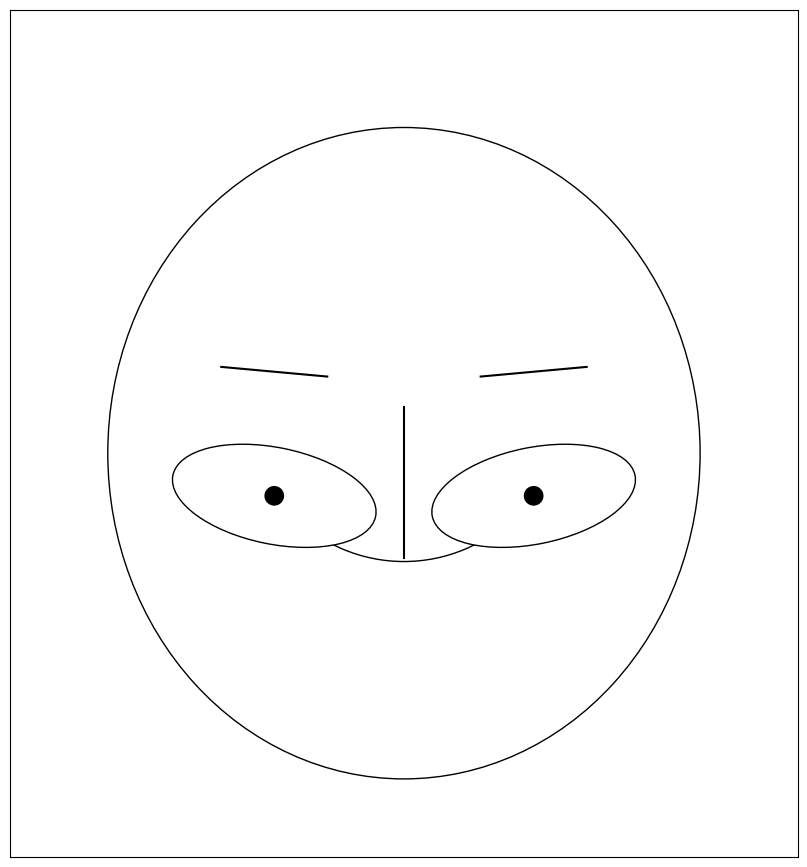

Reproduce this figure in Python.
import matplotlib
matplotlib.use('Agg')
import matplotlib.pyplot as plt

from numpy.random import rand
from numpy import pi, arctan

def cface(ax, x1,x2,x3,x4,x5,x6,x7,x8,x9,x10,x11,x12,x13,x14,x15,x16,x17,x18):
    # x1 = height  of upper face
    # x2 = overlap of lower face
    # x3 = half of vertical size of face
    # x4 = width of upper face
    # x5 = width of lower face
    # x6 = length of nose
    # x7 = vertical position of mouth
    # x8 = curvature of mouth
    # x9 = width of mouth
    # x10 = vertical position of eyes
    # x11 = separation of eyes
    # x12 = slant of eyes
    # x13 = eccentricity of eyes
    # x14 = size of eyes
    # x15 = position of pupils
    # x16 = vertical position of eyebrows
    # x17 = slant of eyebrows
    # x18 = size of eyebrows
    
    # transform some values so that input between 0,1 yields variety of output
    x3 = 1.9*(x3-.5)
    x4 = (x4+.25)
    x5 = (x5+.2)
    x6 = .3*(x6+.01)
    x8 = 5*(x8+.001)
    x11 /= 5
    x12 = 2*(x12-.5)
    x13 += .05
    x14 += .1
    x15 = .5*(x15-.5)
    x16 = .25*x16
    x17 = .5*(x17-.5)
    x18 = .5*(x18+.1)

    # top of face, in box with l=-x4, r=x4, t=x1, b=x3
    e = matplotlib.patches.Ellipse( (0,(x1+x3)/2), 2*x4, (x1-x3), fc='white', edgecolor='black', linewidth=2)
    # e.set_clip_box(ax.bbox)
    # e.set_facecolor([0,0,0])
    ax.add_artist(e)

    # bottom of face, in box with l=-x5, r=x5, b=-x1, t=x2+x3
    e = matplotlib.patches.Ellipse( (0,(-x1+x2+x3)/2), 2*x5, (x1+x2+x3), fc='white', edgecolor='black', linewidth=2)
    ax.add_artist(e)

    # cover overlaps
    e = matplotlib.patches.Ellipse( (0,(x1+x3)/2), 2*x4, (x1-x3), fc='white', edgecolor='black', ec='none')
    ax.add_artist(e)
    e = matplotlib.patches.Ellipse( (0,(-x1+x2+x3)/2), 2*x5, (x1+x2+x3), fc='white', edgecolor='black', ec='none')
    ax.add_artist(e)
    
    # draw nose
    ax.plot([0,0], [-x6/2-0.3, x6/2-0.1], 'k')
    
    # draw mouth
    p = matplotlib.patches.Arc( (0,-x7+.5/x8), 1/x8, 1/x8, theta1=270-180/pi*arctan(x8*x9), theta2=270+180/pi*arctan(x8*x9))
    ax.add_artist(p)
    
    # draw eyes
    p = matplotlib.patches.Ellipse( (-x11-x14/2,x10), x14, x13*x14, angle=-180/pi*x12, facecolor='white', edgecolor='black')
    ax.add_artist(p)
    
    p = matplotlib.patches.Ellipse( (x11+x14/2,x10), x14, x13*x14, angle=180/pi*x12, facecolor='white', edgecolor='black')
    ax.add_artist(p)

    # draw pupils
    p = matplotlib.patches.Ellipse( (-x11-x14/2-x15*x14/2, x10), .05, .05, facecolor='black')
    ax.add_artist(p)
    p = matplotlib.patches.Ellipse( (x11+x14/2-x15*x14/2, x10), .05, .05, facecolor='black')
    ax.add_artist(p)
    
    # draw eyebrows
    ax.plot([-x11-x14/2-x14*x18/2,-x11-x14/2+x14*x18/2],[x10+x13*x14*(x16+x17)+x14*0.6,x10+x13*x14*(x16-x17)+x14*0.6],'k')
    ax.plot([x11+x14/2+x14*x18/2,x11+x14/2-x14*x18/2],[x10+x13*x14*(x16+x17)+x14*0.6,x10+x13*x14*(x16-x17)+x14*0.6],'k')

def drawFace(c1, c2, c3, c4):
    fig = plt.figure(figsize=(11,11))
    ax = fig.add_subplot(1,1,1,aspect='equal')
    x1 = 0.7
    x2 = 1.0
    x3 = 0.0
    x4 = 0.5
    x5 = 0.5
    x6 = c1
    x7 = c2 * 0.4 + 0.3
    x8 = c2
    x9 = 1.0 - c2 * 0.7
    x10 = c3 * 0.4 - 0.3
    x11 = c3 * 0.8 + 0.2
    x12 = c1
    x13 = c3 * 0.7 + 0.3
    x14 = c2 * 0.5 + 0.3
    x15 = 0.5
    x16 = 0
    x17 = c1
    x18 = c4 + 0.3
    cface(ax, x1, x2, x3, x4, x5, x6, x7, x8, x9, x10, x11, x12, x13, x14, x15, x16, x17, x18)
    ax.axis([-1.0,1.0,-1.15,1])
    ax.set_xticks([])
    ax.set_yticks([])
    fig.subplots_adjust(hspace=0, wspace=0)
    plt.savefig('face.png', bbox_inches='tight')

drawFace(0.6, 0.250, 0.167, 0.625)
